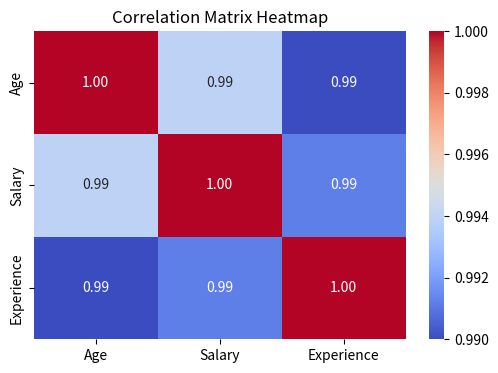

Here is the Python script that generated this plot:
# -*- coding: utf-8 -*-
"""Correlation.ipynb

Automatically generated by Colab.

Original file is located at
    https://colab.research.google.com/<link-removed>
"""

print("correlation")

import pandas as pd
import seaborn as sns
import matplotlib.pyplot as plt

# Sample DataFrame
data = {
    'Age': [23, 25, 47, 35, 19, 29, 42, 55],
    'Salary': [25000, 27000, 60000, 45000, 20000, 32000, 58000, 72000],
    'Experience': [1, 2, 15, 10, 0, 3, 12, 20]
}

df = pd.DataFrame(data)

# Compute Correlation Matrix
correlation_matrix = df.corr()

# Print Correlation Matrix
print("Correlation Matrix:")
print(correlation_matrix)

# Visualize using a Heatmap
plt.figure(figsize=(6, 4))
sns.heatmap(correlation_matrix, annot=True, cmap="coolwarm", fmt=".2f")
plt.title("Correlation Matrix Heatmap")
plt.show()